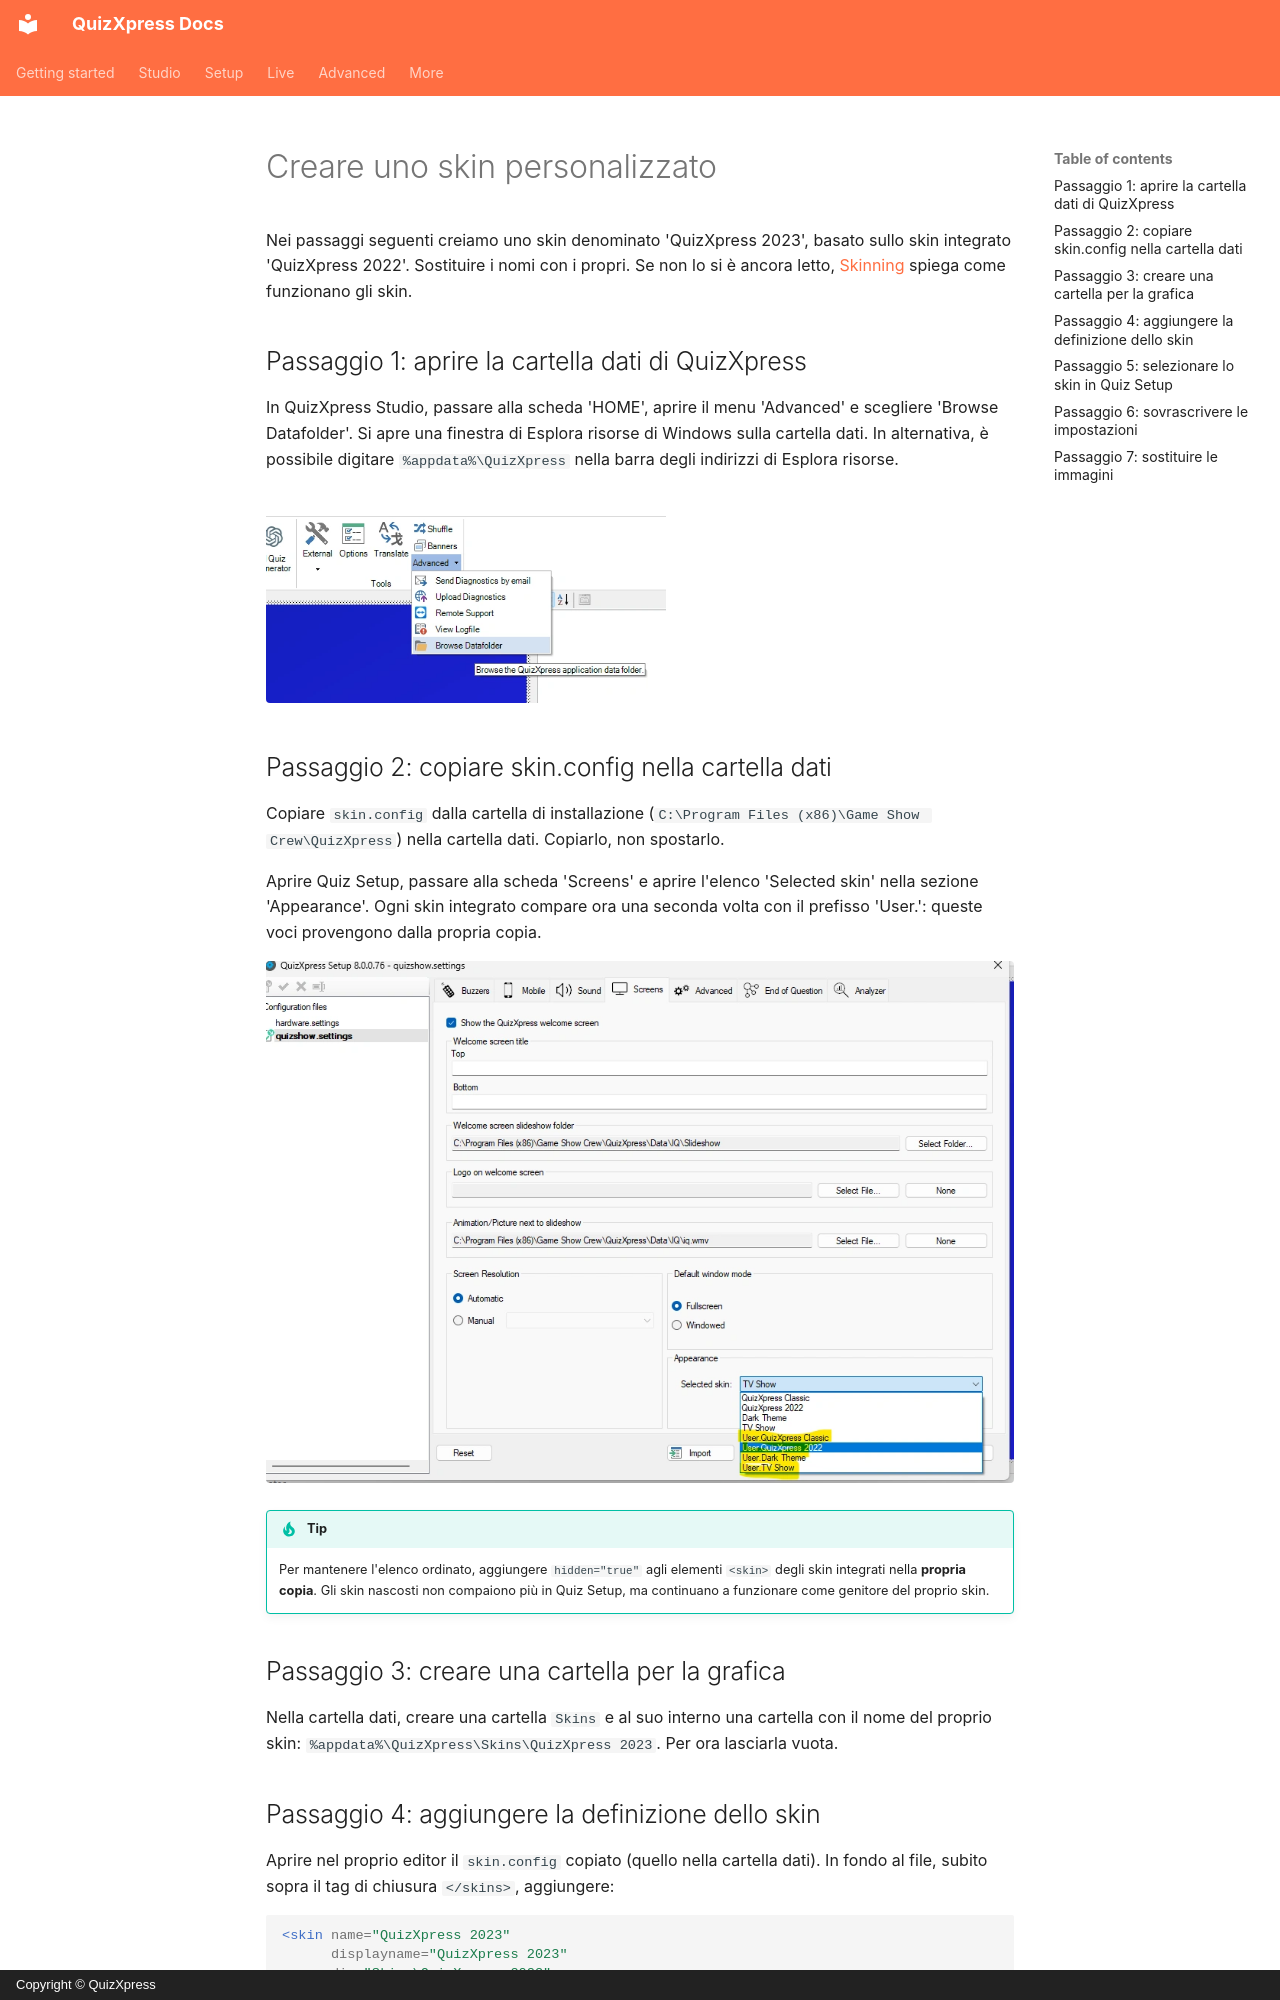

repository: gameshowcrew/quizxpress-docs · page: advanced/skinning/creating-a-custom-skin.it/index.html · generator: mkdocs · copyright: Copyright © QuizXpress

# Creare uno skin personalizzato

Nei passaggi seguenti creiamo uno skin denominato 'QuizXpress 2023', basato sullo skin integrato 'QuizXpress 2022'. Sostituire i nomi con i propri. Se non lo si è ancora letto, [Skinning](index.md) spiega come funzionano gli skin.

## Passaggio 1: aprire la cartella dati di QuizXpress

In QuizXpress Studio, passare alla scheda 'HOME', aprire il menu 'Advanced' e scegliere 'Browse Datafolder'. Si apre una finestra di Esplora risorse di Windows sulla cartella dati. In alternativa, è possibile digitare `%appdata%\QuizXpress` nella barra degli indirizzi di Esplora risorse.

![Scheda HOME, menu Advanced, Browse Datafolder](../../assets/images/skinning-browse-datafolder.webp){ width="400" loading=lazy }

## Passaggio 2: copiare skin.config nella cartella dati

Copiare `skin.config` dalla cartella di installazione (`C:\Program Files (x86)\Game Show Crew\QuizXpress`) nella cartella dati. Copiarlo, non spostarlo.

Aprire Quiz Setup, passare alla scheda 'Screens' e aprire l'elenco 'Selected skin' nella sezione 'Appearance'. Ogni skin integrato compare ora una seconda volta con il prefisso 'User.': queste voci provengono dalla propria copia.

![Gli skin della propria copia compaiono con il prefisso User.](../../assets/images/skinning-user-skins-in-quiz-setup.webp){ loading=lazy }

!!! tip
    Per mantenere l'elenco ordinato, aggiungere `hidden="true"` agli elementi `<skin>` degli skin integrati nella **propria copia**. Gli skin nascosti non compaiono più in Quiz Setup, ma continuano a funzionare come genitore del proprio skin.

## Passaggio 3: creare una cartella per la grafica

Nella cartella dati, creare una cartella `Skins` e al suo interno una cartella con il nome del proprio skin: `%appdata%\QuizXpress\Skins\QuizXpress 2023`. Per ora lasciarla vuota.
